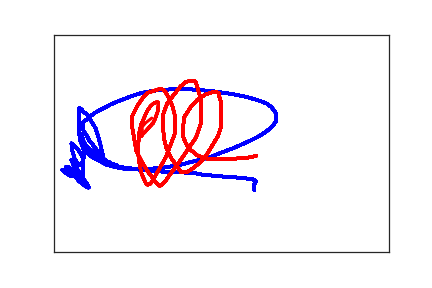

The table this chart was drawn from, first rows:
2.990000000000000000e+02, 3.580000000000000000e+02, 0.000000000000000000e+00, 1.000000000000000000e+00
2.990000000000000000e+02, 3.490000000000000000e+02, 3.000000000000000000e+01, 1.000000000000000000e+00
2.990000000000000000e+02, 3.450000000000000000e+02, 5.000000000000000000e+01, 1.000000000000000000e+00
3.000000000000000000e+02, 3.420000000000000000e+02, 6.700000000000000000e+01, 1.000000000000000000e+00
3.000000000000000000e+02, 3.410000000000000000e+02, 8.500000000000000000e+01, 1.000000000000000000e+00
3.000000000000000000e+02, 3.400000000000000000e+02, 1.000000000000000000e+02, 1.000000000000000000e+00
3.010000000000000000e+02, 3.390000000000000000e+02, 1.140000000000000000e+02, 1.000000000000000000e+00
3.010000000000000000e+02, 3.380000000000000000e+02, 1.430000000000000000e+02, 1.000000000000000000e+00
3.010000000000000000e+02, 3.370000000000000000e+02, 1.720000000000000000e+02, 1.000000000000000000e+00
3.010000000000000000e+02, 3.360000000000000000e+02, 2.210000000000000000e+02, 1.000000000000000000e+00
3.000000000000000000e+02, 3.360000000000000000e+02, 2.330000000000000000e+02, 1.000000000000000000e+00
3.000000000000000000e+02, 3.350000000000000000e+02, 2.470000000000000000e+02, 1.000000000000000000e+00
2.980000000000000000e+02, 3.340000000000000000e+02, 2.640000000000000000e+02, 1.000000000000000000e+00
2.970000000000000000e+02, 3.330000000000000000e+02, 2.900000000000000000e+02, 1.000000000000000000e+00
2.950000000000000000e+02, 3.330000000000000000e+02, 3.060000000000000000e+02, 1.000000000000000000e+00
2.930000000000000000e+02, 3.320000000000000000e+02, 3.240000000000000000e+02, 1.000000000000000000e+00
2.910000000000000000e+02, 3.320000000000000000e+02, 3.420000000000000000e+02, 1.000000000000000000e+00
2.870000000000000000e+02, 3.310000000000000000e+02, 3.610000000000000000e+02, 1.000000000000000000e+00
2.800000000000000000e+02, 3.300000000000000000e+02, 3.840000000000000000e+02, 1.000000000000000000e+00
2.770000000000000000e+02, 3.300000000000000000e+02, 4.010000000000000000e+02, 1.000000000000000000e+00
2.730000000000000000e+02, 3.290000000000000000e+02, 4.140000000000000000e+02, 1.000000000000000000e+00
2.700000000000000000e+02, 3.280000000000000000e+02, 4.350000000000000000e+02, 1.000000000000000000e+00
2.650000000000000000e+02, 3.280000000000000000e+02, 4.500000000000000000e+02, 1.000000000000000000e+00
2.610000000000000000e+02, 3.280000000000000000e+02, 4.640000000000000000e+02, 1.000000000000000000e+00
2.550000000000000000e+02, 3.270000000000000000e+02, 4.820000000000000000e+02, 1.000000000000000000e+00
2.490000000000000000e+02, 3.260000000000000000e+02, 4.980000000000000000e+02, 1.000000000000000000e+00
2.440000000000000000e+02, 3.260000000000000000e+02, 5.150000000000000000e+02, 1.000000000000000000e+00
2.400000000000000000e+02, 3.250000000000000000e+02, 5.330000000000000000e+02, 1.000000000000000000e+00
2.350000000000000000e+02, 3.240000000000000000e+02, 5.560000000000000000e+02, 1.000000000000000000e+00
2.300000000000000000e+02, 3.230000000000000000e+02, 5.690000000000000000e+02, 1.000000000000000000e+00
2.250000000000000000e+02, 3.230000000000000000e+02, 5.840000000000000000e+02, 1.000000000000000000e+00
2.210000000000000000e+02, 3.220000000000000000e+02, 5.990000000000000000e+02, 1.000000000000000000e+00
2.170000000000000000e+02, 3.210000000000000000e+02, 6.170000000000000000e+02, 1.000000000000000000e+00
2.120000000000000000e+02, 3.190000000000000000e+02, 6.340000000000000000e+02, 1.000000000000000000e+00
2.070000000000000000e+02, 3.190000000000000000e+02, 6.500000000000000000e+02, 1.000000000000000000e+00
2.000000000000000000e+02, 3.180000000000000000e+02, 6.710000000000000000e+02, 1.000000000000000000e+00
1.940000000000000000e+02, 3.170000000000000000e+02, 6.880000000000000000e+02, 1.000000000000000000e+00
1.880000000000000000e+02, 3.170000000000000000e+02, 7.100000000000000000e+02, 1.000000000000000000e+00
1.800000000000000000e+02, 3.160000000000000000e+02, 7.280000000000000000e+02, 1.000000000000000000e+00
1.670000000000000000e+02, 3.160000000000000000e+02, 7.480000000000000000e+02, 1.000000000000000000e+00
1.610000000000000000e+02, 3.150000000000000000e+02, 7.640000000000000000e+02, 1.000000000000000000e+00
1.570000000000000000e+02, 3.140000000000000000e+02, 7.840000000000000000e+02, 1.000000000000000000e+00
1.530000000000000000e+02, 3.140000000000000000e+02, 8.070000000000000000e+02, 1.000000000000000000e+00
1.490000000000000000e+02, 3.130000000000000000e+02, 8.180000000000000000e+02, 1.000000000000000000e+00
1.460000000000000000e+02, 3.130000000000000000e+02, 8.320000000000000000e+02, 1.000000000000000000e+00
1.430000000000000000e+02, 3.130000000000000000e+02, 8.570000000000000000e+02, 1.000000000000000000e+00
1.400000000000000000e+02, 3.120000000000000000e+02, 8.710000000000000000e+02, 1.000000000000000000e+00
1.370000000000000000e+02, 3.120000000000000000e+02, 8.860000000000000000e+02, 1.000000000000000000e+00
1.340000000000000000e+02, 3.110000000000000000e+02, 9.000000000000000000e+02, 1.000000000000000000e+00
1.300000000000000000e+02, 3.110000000000000000e+02, 9.200000000000000000e+02, 1.000000000000000000e+00
1.250000000000000000e+02, 3.100000000000000000e+02, 9.370000000000000000e+02, 1.000000000000000000e+00
1.200000000000000000e+02, 3.090000000000000000e+02, 9.530000000000000000e+02, 1.000000000000000000e+00
1.160000000000000000e+02, 3.080000000000000000e+02, 9.740000000000000000e+02, 1.000000000000000000e+00
1.120000000000000000e+02, 3.070000000000000000e+02, 9.940000000000000000e+02, 1.000000000000000000e+00
1.060000000000000000e+02, 3.060000000000000000e+02, 1.013000000000000000e+03, 1.000000000000000000e+00
1.040000000000000000e+02, 3.060000000000000000e+02, 1.031000000000000000e+03, 1.000000000000000000e+00
1.020000000000000000e+02, 3.050000000000000000e+02, 1.055000000000000000e+03, 1.000000000000000000e+00
1.000000000000000000e+02, 3.040000000000000000e+02, 1.071000000000000000e+03, 1.000000000000000000e+00
9.900000000000000000e+01, 3.040000000000000000e+02, 1.090000000000000000e+03, 1.000000000000000000e+00
9.700000000000000000e+01, 3.040000000000000000e+02, 1.101000000000000000e+03, 1.000000000000000000e+00
9.500000000000000000e+01, 3.030000000000000000e+02, 1.116000000000000000e+03, 1.000000000000000000e+00
... 347 more rows
